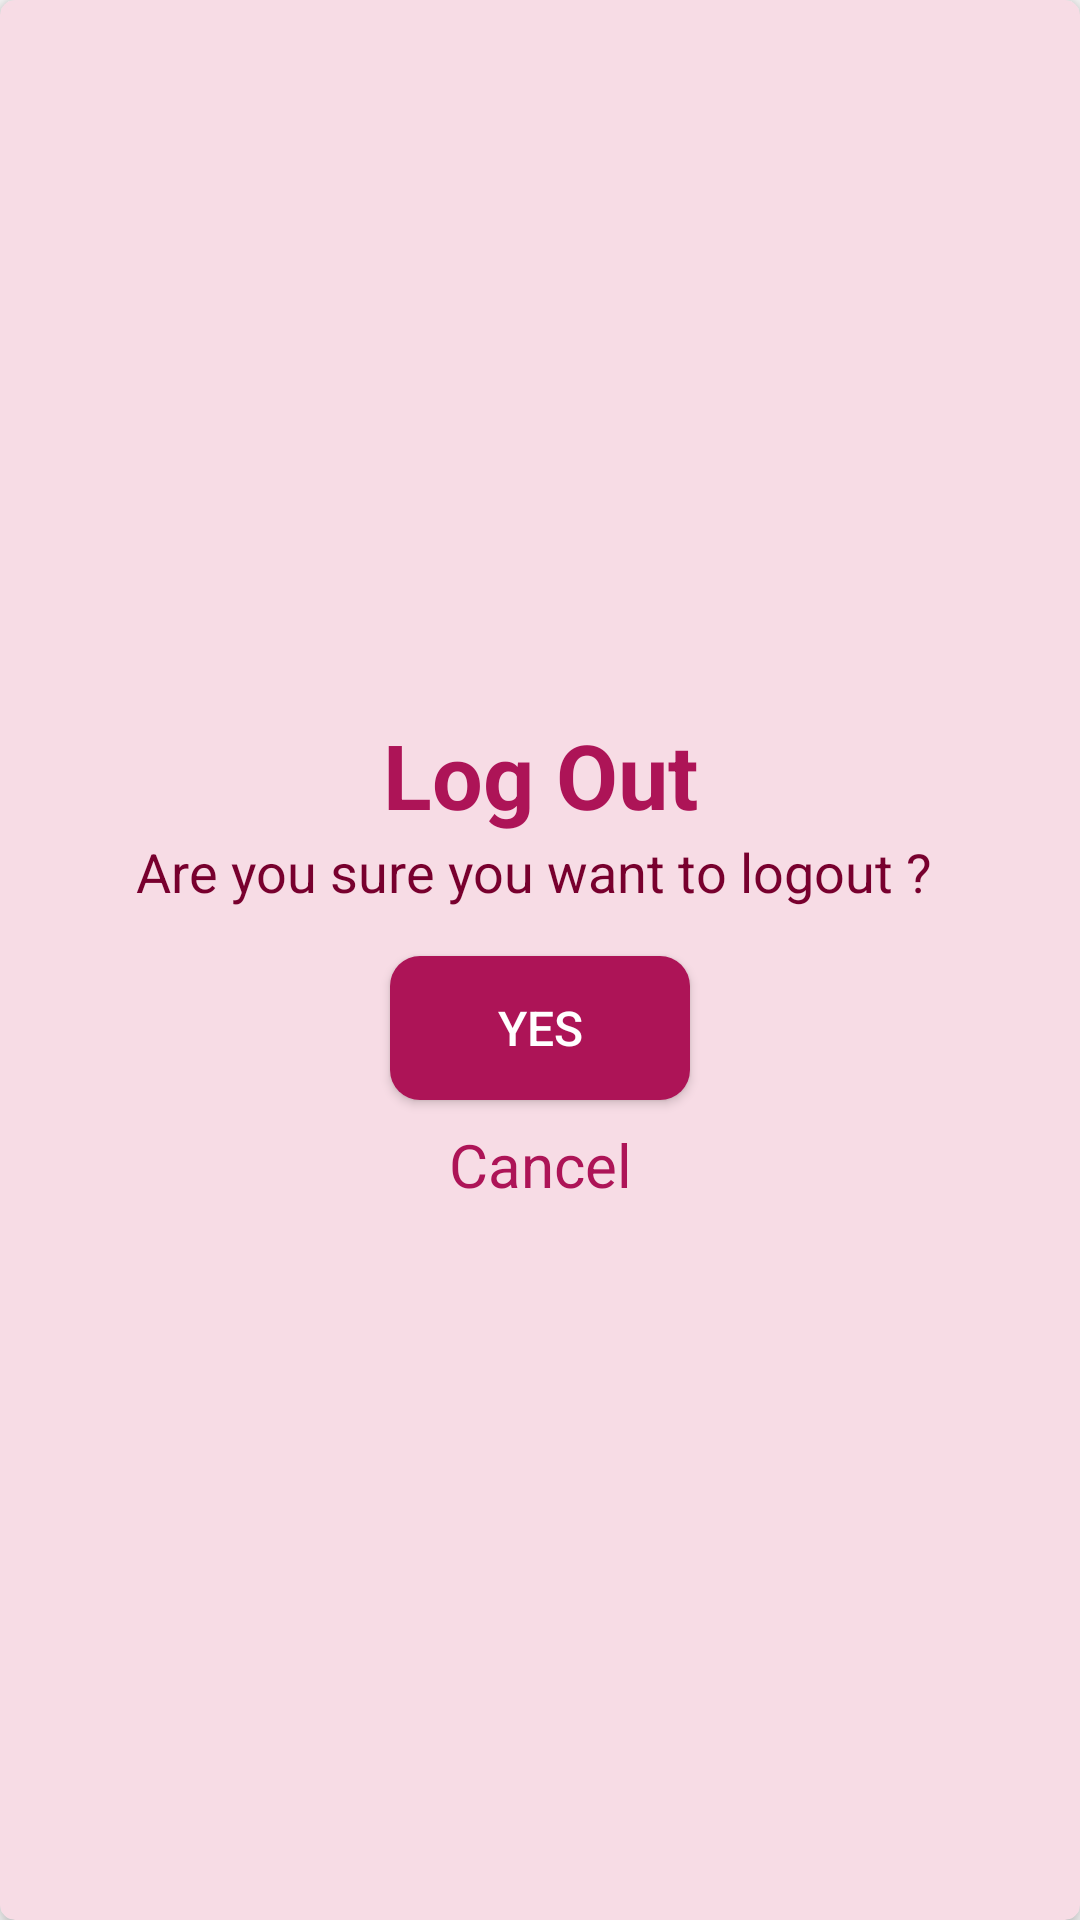

Produce the Android XML layout that renders to this screen, including the resource entries it uses.
<!-- AndroidManifest.xml: application theme AppTheme -->
<!-- res/layout/alert_dialog_logout.xml -->
<?xml version="1.0" encoding="utf-8"?>
<android.support.v7.widget.CardView xmlns:android="http://schemas.android.com/apk/res/android"
    xmlns:app="http://schemas.android.com/apk/res-auto"
    android:layout_width="match_parent"
    android:layout_height="wrap_content"
    android:background="@android:color/transparent"
    android:padding="5dp"
    app:cardBackgroundColor="@color/color"
    app:cardCornerRadius="5dp"
    app:cardElevation="4dp">

    <RelativeLayout
        android:layout_width="match_parent"
        android:layout_height="wrap_content"
        android:layout_gravity="center"
        android:gravity="center"
        android:padding="5dp">

        <TextView
            android:id="@+id/userName1"
            android:layout_width="match_parent"
            android:layout_height="wrap_content"
            android:gravity="center"
            android:text="Log Out"
            android:textAllCaps="false"
            android:textColor="@color/colorPrimary"
            android:textSize="30sp"
            android:textStyle="bold" />

        <TextView
            android:id="@+id/userName"
            android:layout_width="match_parent"
            android:layout_height="wrap_content"
            android:layout_below="@id/userName1"
            android:gravity="center"
            android:text="Are you sure you want to logout ? "
            android:textColor="@color/colorPrimaryDark"
            android:textSize="18sp" />

        <Button
            android:id="@+id/YesBtn"
            android:layout_width="100dp"
            android:layout_height="wrap_content"
            android:layout_below="@id/userName"
            android:layout_centerHorizontal="true"
            android:layout_centerVertical="true"
            android:layout_marginTop="16dp"
            android:background="@drawable/buttonshape"
            android:text="Yes"
            android:textColor="@color/textColor"
            android:textSize="16dp"
            android:textStyle="normal" />

        <TextView
            android:id="@+id/cancel_action"
            android:layout_width="100dp"
            android:layout_height="wrap_content"
            android:layout_below="@id/YesBtn"
            android:layout_centerInParent="true"
            android:layout_marginTop="8dp"
            android:gravity="center"
            android:text="Cancel"
            android:textColor="@color/colorPrimary"
            android:textSize="20dp"
            android:textStyle="normal" />
    </RelativeLayout>


</android.support.v7.widget.CardView>
<!-- resources referenced by this layout -->
<resources>
  <color name="color">#f7dce5</color>
  <color name="colorPrimary">#ad1457</color>
  <color name="colorPrimaryDark">#78002e</color>
  <color name="textColor">#ffffff</color>
  <!-- drawable buttonshape (drawable) -->
  <?xml version="1.0" encoding="utf-8"?>
  <shape xmlns:android="http://schemas.android.com/apk/res/android"
  android:shape="rectangle" android:padding="10dp">
  
  <solid android:color="@color/colorPrimary"/>
  <corners
      android:radius="10dp"
      />
  </shape>
  <style name="AppTheme" parent="Theme.AppCompat.Light.NoActionBar">
          
          <item name="colorPrimary">@color/colorPrimary</item>
          <item name="colorPrimaryDark">@color/colorPrimaryDark</item>
          <item name="colorAccent">@color/colorAccent</item>
          <item name="colorControlNormal">#fff</item>    </style>
  <color name="colorAccent">#e35183</color>
</resources>
